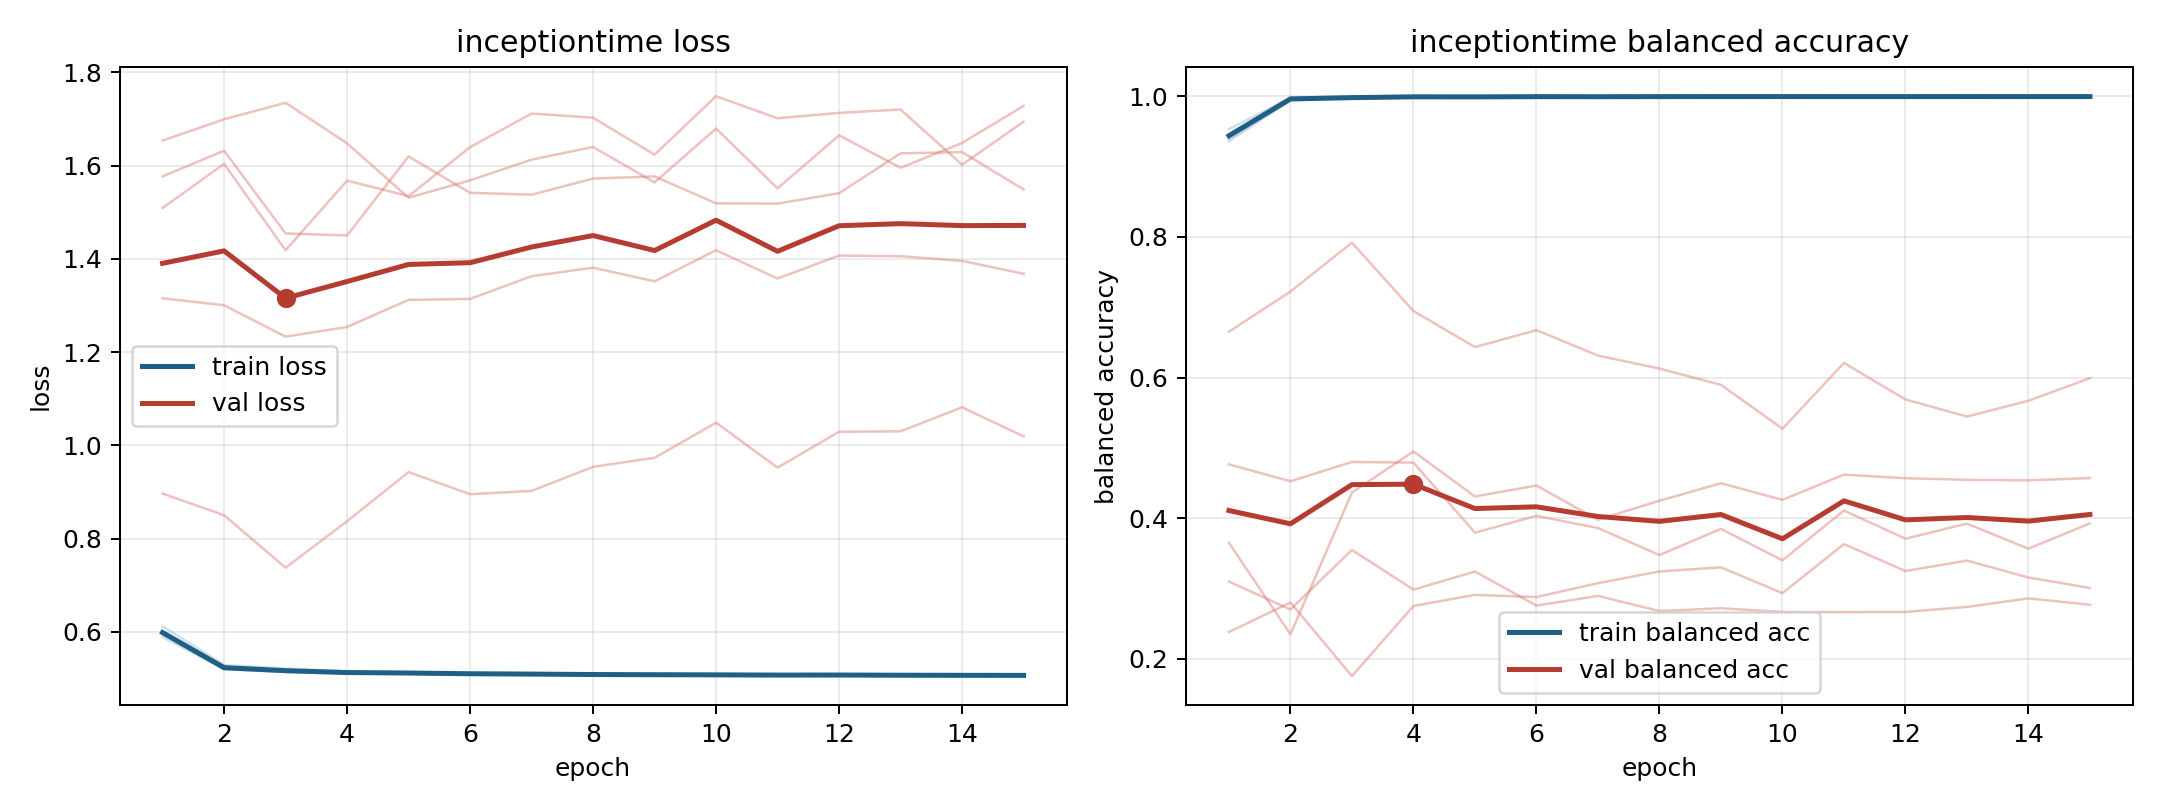

Source data for this figure (header and first rows):
model, fold, epoch, train_loss, train_balanced_accuracy, val_loss, val_balanced_accuracy
inceptiontime, 1, 1, 0.6008, 0.9387, 1.509, 0.31
inceptiontime, 1, 2, 0.5254, 0.9949, 1.603, 0.2703
inceptiontime, 1, 3, 0.5183, 0.9975, 1.418, 0.355
inceptiontime, 1, 4, 0.5133, 0.9989, 1.568, 0.2985
inceptiontime, 1, 5, 0.5131, 0.9986, 1.534, 0.3242
inceptiontime, 1, 6, 0.5114, 0.9988, 1.639, 0.2758
inceptiontime, 1, 7, 0.5097, 0.9991, 1.711, 0.2896
inceptiontime, 1, 8, 0.5083, 0.9994, 1.702, 0.2681
inceptiontime, 1, 9, 0.5087, 0.9989, 1.623, 0.272
inceptiontime, 1, 10, 0.5078, 0.9992, 1.749, 0.2668
inceptiontime, 1, 11, 0.5071, 0.9994, 1.701, 0.2665
inceptiontime, 1, 12, 0.5078, 0.999, 1.713, 0.2668
inceptiontime, 1, 13, 0.5073, 0.9992, 1.72, 0.2739
inceptiontime, 1, 14, 0.5067, 0.9994, 1.602, 0.2861
inceptiontime, 1, 15, 0.5075, 0.9991, 1.694, 0.277
inceptiontime, 2, 1, 0.5887, 0.9531, 1.577, 0.3649
inceptiontime, 2, 2, 0.5203, 0.9978, 1.632, 0.235
inceptiontime, 2, 3, 0.5142, 0.9991, 1.454, 0.4365
inceptiontime, 2, 4, 0.5124, 0.9995, 1.45, 0.495
inceptiontime, 2, 5, 0.5093, 0.9998, 1.62, 0.4309
inceptiontime, 2, 6, 0.5094, 0.9997, 1.541, 0.4465
inceptiontime, 2, 7, 0.5086, 0.9995, 1.537, 0.3979
inceptiontime, 2, 8, 0.5079, 0.9998, 1.572, 0.4249
inceptiontime, 2, 9, 0.5077, 0.9995, 1.577, 0.4497
inceptiontime, 2, 10, 0.5079, 0.9997, 1.519, 0.4261
inceptiontime, 2, 11, 0.5065, 0.9999, 1.518, 0.462
inceptiontime, 2, 12, 0.5065, 0.9999, 1.541, 0.4569
inceptiontime, 2, 13, 0.5068, 0.9997, 1.626, 0.4546
inceptiontime, 2, 14, 0.5067, 0.9997, 1.629, 0.4539
inceptiontime, 2, 15, 0.5067, 0.9997, 1.549, 0.4571
inceptiontime, 3, 1, 0.5966, 0.9449, 1.315, 0.4766
inceptiontime, 3, 2, 0.5217, 0.9967, 1.3, 0.4526
inceptiontime, 3, 3, 0.516, 0.9979, 1.233, 0.48
inceptiontime, 3, 4, 0.5121, 0.9993, 1.254, 0.4791
inceptiontime, 3, 5, 0.513, 0.9989, 1.312, 0.3795
inceptiontime, 3, 6, 0.5101, 0.9993, 1.314, 0.4034
inceptiontime, 3, 7, 0.5091, 0.9995, 1.363, 0.386
inceptiontime, 3, 8, 0.5094, 0.9992, 1.381, 0.3477
inceptiontime, 3, 9, 0.5078, 0.9997, 1.352, 0.3849
inceptiontime, 3, 10, 0.5077, 0.9995, 1.418, 0.3402
inceptiontime, 3, 11, 0.5079, 0.9995, 1.358, 0.4109
inceptiontime, 3, 12, 0.5078, 0.9994, 1.407, 0.3708
inceptiontime, 3, 13, 0.5073, 0.9996, 1.406, 0.3924
inceptiontime, 3, 14, 0.5076, 0.9994, 1.396, 0.3567
inceptiontime, 3, 15, 0.5072, 0.9991, 1.368, 0.3928
inceptiontime, 4, 1, 0.6119, 0.936, 0.8965, 0.6652
inceptiontime, 4, 2, 0.529, 0.9938, 0.8502, 0.7222
inceptiontime, 4, 3, 0.5214, 0.9968, 0.7376, 0.7917
inceptiontime, 4, 4, 0.5155, 0.9984, 0.8373, 0.6945
inceptiontime, 4, 5, 0.5134, 0.9984, 0.9427, 0.6432
inceptiontime, 4, 6, 0.5117, 0.999, 0.8952, 0.6674
inceptiontime, 4, 7, 0.5114, 0.9984, 0.9023, 0.6313
inceptiontime, 4, 8, 0.5097, 0.9986, 0.9539, 0.6127
inceptiontime, 4, 9, 0.5092, 0.9991, 0.9733, 0.5896
inceptiontime, 4, 10, 0.5086, 0.9994, 1.049, 0.5272
inceptiontime, 4, 11, 0.5079, 0.9993, 0.9522, 0.6208
inceptiontime, 4, 12, 0.5091, 0.9987, 1.029, 0.5689
inceptiontime, 4, 13, 0.5086, 0.999, 1.03, 0.5445
inceptiontime, 4, 14, 0.5077, 0.9989, 1.082, 0.567
inceptiontime, 4, 15, 0.5068, 0.9993, 1.019, 0.5991
... 15 more rows
